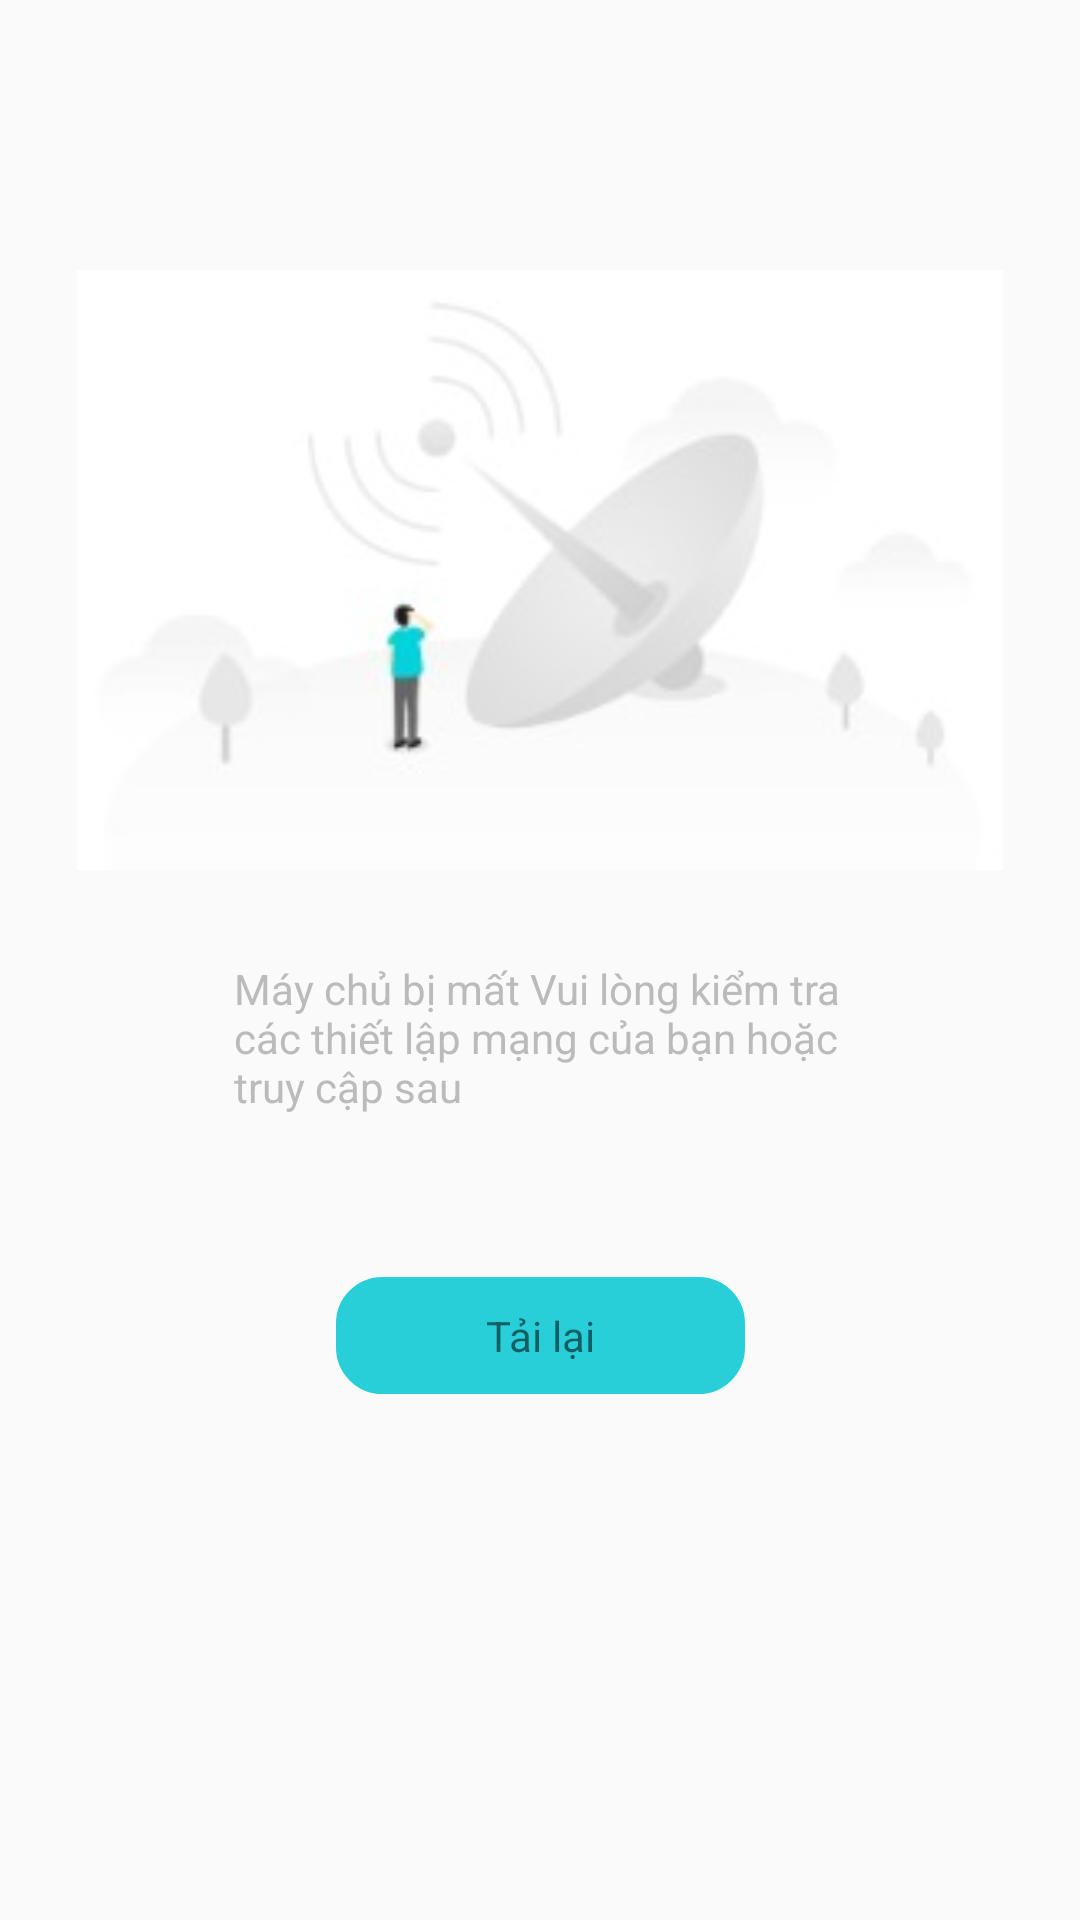

The Android layout XML behind this screen, and the referenced resources:
<!-- AndroidManifest.xml: application theme AppTheme -->
<!-- res/layout/layout_net_error.xml -->
<?xml version="1.0" encoding="utf-8"?>
<android.support.constraint.ConstraintLayout
    xmlns:android="http://schemas.android.com/apk/res/android"
    android:layout_width="match_parent"
    android:layout_height="match_parent"
    xmlns:app="http://schemas.android.com/apk/res-auto">
    <ImageView
        app:layout_constraintTop_toTopOf="parent"
        android:layout_marginTop="90dp"
        android:layout_width="match_parent"
        android:src="@mipmap/net_error"
        android:id="@+id/image"
        android:layout_height="200dp"/>
    <TextView
        android:layout_width="match_parent"
        android:textColor="#BBBBBB"
        android:text="@string/net_error"
        android:paddingLeft="78dp"
        android:paddingRight="78dp"
        android:paddingTop="30dp"
        android:id="@+id/text"
        app:layout_constraintTop_toBottomOf="@+id/image"
        android:layout_height="wrap_content"/>
    <TextView
        android:layout_width="wrap_content"
        android:layout_height="wrap_content"
        app:layout_constraintLeft_toLeftOf="parent"
        app:layout_constraintRight_toRightOf="parent"
        android:text="Tải lại"
        android:paddingTop="10dp"
        android:layout_marginTop="54dp"
        android:paddingBottom="10dp"
        android:paddingRight="50dp"
        android:paddingLeft="50dp"
        app:layout_constraintTop_toBottomOf="@+id/text"
        android:background="@drawable/shape_update_button"/>

</android.support.constraint.ConstraintLayout>
<!-- resources referenced by this layout -->
<resources>
  <!-- drawable shape_update_button (drawable) -->
  <?xml version="1.0" encoding="utf-8"?>
  <shape xmlns:android="http://schemas.android.com/apk/res/android"
         android:shape="rectangle">
      
  
      
      <solid android:color="#28CFD8" />
  
      
      <stroke
          android:width="1dp"
          android:color="#28CFD8"
          />
  
      
      <corners
          android:radius="15dp"
          />
  
  </shape>
  <!-- mipmap net_error: jpg bitmap (mipmap-xxxhdpi, 11668 bytes) -->
  <string name="net_error">Máy chủ bị mất
  Vui lòng kiểm tra các thiết lập mạng
  của bạn hoặc truy cập sau</string>
  <style name="AppTheme" parent="Theme.AppCompat.Light.NoActionBar">
          
          <item name="colorPrimary">@color/colorPrimary</item>
          <item name="colorPrimaryDark">@color/colorPrimaryDark</item>
          <item name="colorAccent">@color/colorAccent</item>
      </style>
  <color name="colorPrimary">#3F51B5</color>
  <color name="colorPrimaryDark">#35D3D6</color>
  <color name="colorAccent">#FF4081</color>
</resources>
